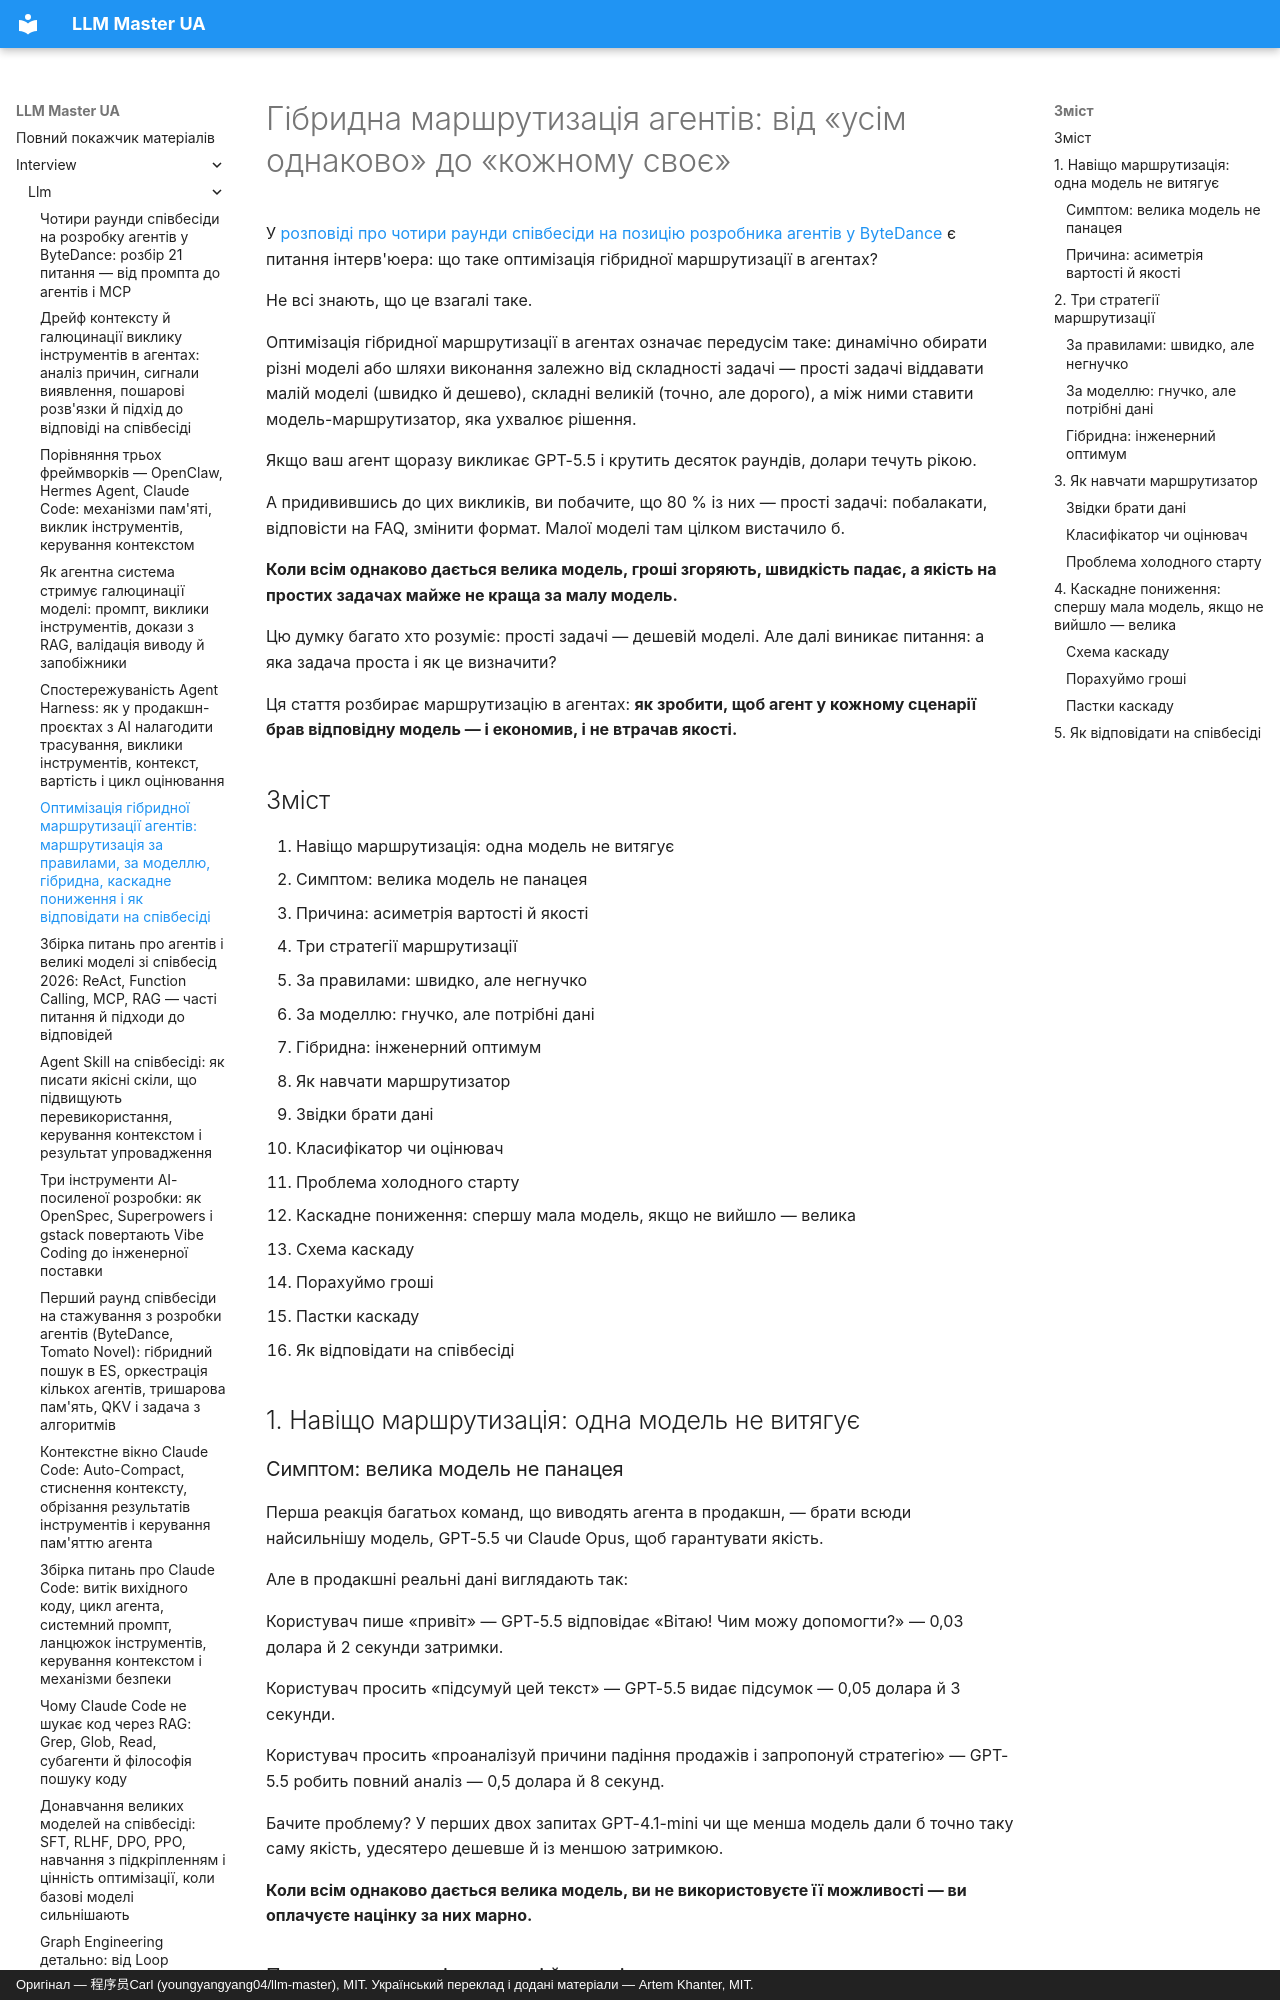

repository: kakagawa/llm-master-ua · page: interview/llm/agent_hybrid_routing_interview/index.html · generator: mkdocs · copyright: Оригінал — 程序员Carl (youngyangyang04/llm-master), MIT. Український переклад і додані матеріали — Artem Khanter, MIT.

---
title: "Оптимізація гібридної маршрутизації агентів: маршрутизація за правилами, за моделлю, гібридна, каскадне пониження і як відповідати на співбесіді"
description: "Докладний розбір питання про гібридну маршрутизацію агентів: чому стратегія однієї моделі не працює ні за вартістю, ні за якістю; для яких сценаріїв пасують маршрутизація за правилами, за моделлю та гібридна; як спроєктувати навчання маршрутизатора, холодний старт, каскадне пониження, контроль вартості, запобіжники якості й продакшн-моніторинг. Із каркасом відповіді на співбесіді та способом розповісти про впровадження в проєкті."
keywords: ["маршрутизація агентів", "гібридна маршрутизація", "маршрутизація за моделлю", "LLM Router", "оптимізація вартості агента", "інженерія агентів", "каскадне пониження", "питання зі співбесід про LLM", "співбесіда про агентів", "співпраця кількох моделей", "розробка застосунків на LLM", "контроль вартості", "співбесіди у великих компаніях"]
tags: ["співбесіда про агентів", "співбесіда про великі моделі", "співбесіда про LLM", "пошук роботи в AI"]
---

# Гібридна маршрутизація агентів: від «усім однаково» до «кожному своє»

У [розповіді про чотири раунди співбесіди на позицію розробника агентів у ByteDance](./20260506bytedance.md) є питання інтерв'юера: що таке оптимізація гібридної маршрутизації в агентах?

Не всі знають, що це взагалі таке.

Оптимізація гібридної маршрутизації в агентах означає передусім таке: динамічно обирати різні моделі або шляхи виконання залежно від складності задачі — прості задачі віддавати малій моделі (швидко й дешево), складні великій (точно, але дорого), а між ними ставити модель-маршрутизатор, яка ухвалює рішення.

Якщо ваш агент щоразу викликає GPT-5.5 і крутить десяток раундів, долари течуть рікою.

А придивившись до цих викликів, ви побачите, що 80 % із них — прості задачі: побалакати, відповісти на FAQ, змінити формат. Малої моделі там цілком вистачило б.

**Коли всім однаково дається велика модель, гроші згоряють, швидкість падає, а якість на простих задачах майже не краща за малу модель.**

Цю думку багато хто розуміє: прості задачі — дешевій моделі. Але далі виникає питання: а яка задача проста і як це визначити?

Ця стаття розбирає маршрутизацію в агентах: **як зробити, щоб агент у кожному сценарії брав відповідну модель — і економив, і не втрачав якості.**

## Зміст

1. Навіщо маршрутизація: одна модель не витягує
   - Симптом: велика модель не панацея
   - Причина: асиметрія вартості й якості
2. Три стратегії маршрутизації
   - За правилами: швидко, але негнучко
   - За моделлю: гнучко, але потрібні дані
   - Гібридна: інженерний оптимум
3. Як навчати маршрутизатор
   - Звідки брати дані
   - Класифікатор чи оцінювач
   - Проблема холодного старту
4. Каскадне пониження: спершу мала модель, якщо не вийшло — велика
   - Схема каскаду
   - Порахуймо гроші
   - Пастки каскаду
5. Як відповідати на співбесіді

## 1. Навіщо маршрутизація: одна модель не витягує
